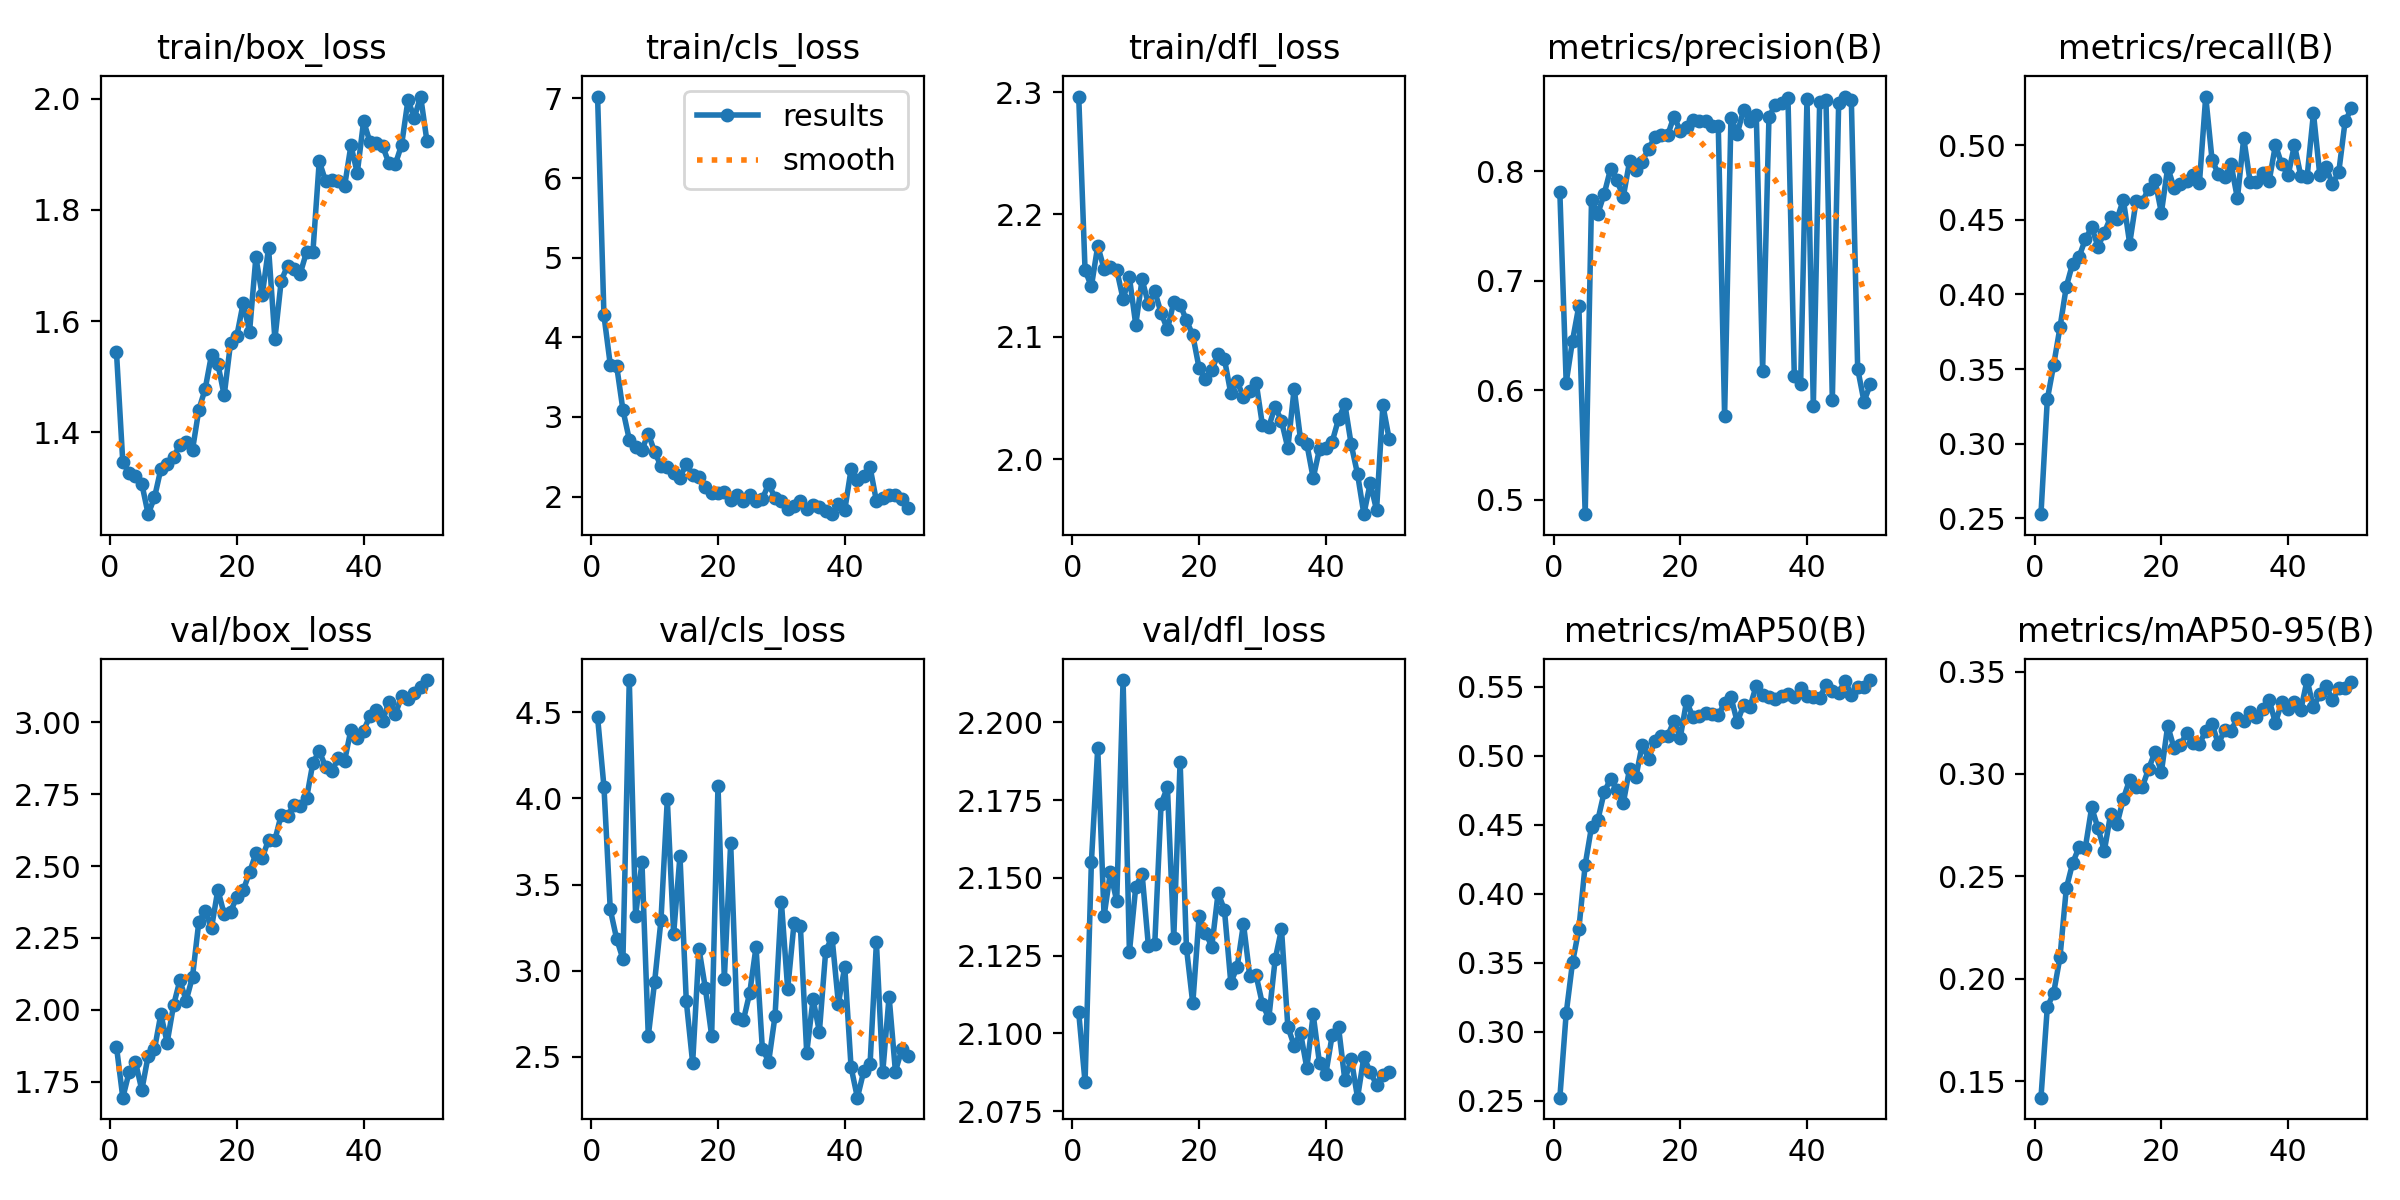

Data behind this chart, as committed beside it:
epoch, train/box_loss, train/cls_loss, train/dfl_loss, metrics/precision(B), metrics/recall(B), metrics/mAP50(B), metrics/mAP50-95(B), val/box_loss, val/cls_loss, val/dfl_loss, train/replay_loss, lr/pg0, lr/pg1, lr/pg2
1, 1.544, 7.024, 2.296, 0.7812, 0.2527, 0.2522, 0.1419, 1.872, 4.47, 2.107, 0.2699, 0.0004147, 0.0004147, 0.0004147
2, 1.346, 4.277, 2.154, 0.6069, 0.3296, 0.3132, 0.1861, 1.694, 4.068, 2.084, 0.1199, 0.0008149, 0.0008149, 0.0008149
3, 1.327, 3.658, 2.141, 0.6451, 0.3526, 0.3502, 0.1931, 1.783, 3.356, 2.155, 0.4301, 0.001199, 0.001199, 0.001199
4, 1.322, 3.645, 2.174, 0.6769, 0.3779, 0.3744, 0.2105, 1.818, 3.186, 2.192, 0.09496, 0.001176, 0.001176, 0.001176
5, 1.307, 3.087, 2.156, 0.4866, 0.4053, 0.4211, 0.2442, 1.721, 3.067, 2.138, 0.18, 0.001151, 0.001151, 0.001151
6, 1.253, 2.717, 2.157, 0.7734, 0.4207, 0.4486, 0.2565, 1.839, 4.686, 2.152, 0.103, 0.001126, 0.001126, 0.001126
7, 1.283, 2.62, 2.155, 0.7612, 0.425, 0.4535, 0.2642, 1.863, 3.32, 2.143, 0.1371, 0.001102, 0.001102, 0.001102
8, 1.334, 2.59, 2.131, 0.7793, 0.4369, 0.4738, 0.264, 1.984, 3.63, 2.214, 0.1092, 0.001077, 0.001077, 0.001077
9, 1.342, 2.788, 2.148, 0.802, 0.4451, 0.4832, 0.2836, 1.886, 2.621, 2.126, 0.1437, 0.001052, 0.001052, 0.001052
10, 1.355, 2.563, 2.11, 0.7922, 0.432, 0.4754, 0.2736, 2.015, 2.936, 2.147, 0.1491, 0.001027, 0.001027, 0.001027
11, 1.377, 2.383, 2.147, 0.7763, 0.4415, 0.4655, 0.2625, 2.102, 3.293, 2.151, 0.0722, 0.001002, 0.001002, 0.001002
12, 1.383, 2.369, 2.127, 0.8089, 0.4517, 0.4904, 0.2806, 2.032, 3.994, 2.128, 0.04866, 0.0009778, 0.0009778, 0.0009778
13, 1.369, 2.293, 2.137, 0.8013, 0.4505, 0.4846, 0.2755, 2.115, 3.214, 2.129, 0.1132, 0.000953, 0.000953, 0.000953
14, 1.441, 2.24, 2.119, 0.8087, 0.4635, 0.5081, 0.2879, 2.307, 3.666, 2.174, 0.2463, 0.0009283, 0.0009283, 0.0009283
15, 1.478, 2.411, 2.106, 0.8206, 0.4341, 0.498, 0.2972, 2.343, 2.822, 2.179, 0.1239, 0.0009035, 0.0009035, 0.0009035
16, 1.54, 2.274, 2.128, 0.831, 0.4623, 0.5107, 0.2936, 2.285, 2.466, 2.131, 0.05392, 0.0008787, 0.0008787, 0.0008787
17, 1.523, 2.249, 2.126, 0.8329, 0.4622, 0.5141, 0.2938, 2.417, 3.128, 2.187, 0.1143, 0.000854, 0.000854, 0.000854
18, 1.466, 2.118, 2.114, 0.8327, 0.4708, 0.5142, 0.3026, 2.332, 2.9, 2.127, 0.03715, 0.0008293, 0.0008293, 0.0008293
19, 1.56, 2.043, 2.101, 0.8499, 0.4765, 0.5253, 0.3108, 2.341, 2.623, 2.11, 0.04546, 0.0008045, 0.0008045, 0.0008045
20, 1.574, 2.051, 2.074, 0.8371, 0.4548, 0.5132, 0.3009, 2.393, 4.073, 2.138, 0.06799, 0.0007797, 0.0007797, 0.0007797
21, 1.633, 2.054, 2.065, 0.8406, 0.485, 0.5397, 0.3235, 2.416, 2.954, 2.132, 0.04219, 0.000755, 0.000755, 0.000755
22, 1.581, 1.952, 2.073, 0.847, 0.4715, 0.5279, 0.3126, 2.478, 3.74, 2.128, 0.03385, 0.0007302, 0.0007302, 0.0007302
23, 1.715, 2.017, 2.086, 0.8461, 0.4739, 0.5289, 0.3143, 2.544, 2.727, 2.145, 0.02671, 0.0007055, 0.0007055, 0.0007055
24, 1.646, 1.945, 2.082, 0.8455, 0.4763, 0.5309, 0.3199, 2.527, 2.713, 2.14, 0.08456, 0.0006808, 0.0006808, 0.0006808
25, 1.732, 2.021, 2.054, 0.8412, 0.4803, 0.5306, 0.3149, 2.592, 2.87, 2.116, 0.02207, 0.000656, 0.000656, 0.000656
26, 1.567, 1.944, 2.064, 0.8414, 0.4744, 0.5298, 0.3145, 2.591, 3.137, 2.121, 0.03968, 0.0006312, 0.0006312, 0.0006312
27, 1.673, 1.972, 2.05, 0.5767, 0.5326, 0.538, 0.3212, 2.679, 2.548, 2.135, 0.01937, 0.0006065, 0.0006065, 0.0006065
28, 1.7, 2.16, 2.056, 0.8488, 0.4901, 0.5426, 0.3244, 2.673, 2.474, 2.118, 0.06758, 0.0005818, 0.0005818, 0.0005818
29, 1.694, 1.981, 2.063, 0.8343, 0.4807, 0.5244, 0.3145, 2.714, 2.737, 2.119, 0.03777, 0.000557, 0.000557, 0.000557
30, 1.685, 1.944, 2.027, 0.8563, 0.4789, 0.5369, 0.3217, 2.709, 3.401, 2.109, 0.0292, 0.0005322, 0.0005322, 0.0005322
31, 1.724, 1.843, 2.027, 0.8455, 0.4872, 0.5355, 0.3212, 2.736, 2.893, 2.105, 0.03842, 0.0005075, 0.0005075, 0.0005075
32, 1.725, 1.881, 2.043, 0.8514, 0.4644, 0.5509, 0.3274, 2.859, 3.276, 2.124, 0.06993, 0.0004827, 0.0004827, 0.0004827
33, 1.888, 1.945, 2.031, 0.6179, 0.5048, 0.5438, 0.3257, 2.9, 3.258, 2.134, 0.01074, 0.000458, 0.000458, 0.000458
34, 1.852, 1.847, 2.009, 0.8494, 0.4757, 0.543, 0.3305, 2.846, 2.525, 2.102, 0.02595, 0.0004332, 0.0004332, 0.0004332
35, 1.853, 1.898, 2.058, 0.8609, 0.4753, 0.5412, 0.3276, 2.831, 2.835, 2.096, 0.02151, 0.0004085, 0.0004085, 0.0004085
36, 1.853, 1.868, 2.016, 0.8624, 0.4811, 0.5434, 0.3319, 2.876, 2.647, 2.1, 0.01568, 0.0003837, 0.0003837, 0.0003837
37, 1.843, 1.819, 2.012, 0.8671, 0.4758, 0.5446, 0.3362, 2.866, 3.116, 2.089, 0.01422, 0.000359, 0.000359, 0.000359
38, 1.916, 1.78, 1.984, 0.6125, 0.5001, 0.5424, 0.325, 2.974, 3.193, 2.106, 0.1004, 0.0003343, 0.0003343, 0.0003343
39, 1.867, 1.91, 2.008, 0.6056, 0.4872, 0.549, 0.3351, 2.946, 2.81, 2.09, 0.0689, 0.0003095, 0.0003095, 0.0003095
40, 1.96, 1.828, 2.009, 0.866, 0.4798, 0.5435, 0.3319, 2.971, 3.023, 2.087, 0.03821, 0.0002848, 0.0002848, 0.0002848
41, 1.922, 2.342, 2.014, 0.5856, 0.5001, 0.543, 0.3352, 3.022, 2.441, 2.099, 0.1288, 0.00026, 0.00026, 0.00026
42, 1.92, 2.207, 2.033, 0.8629, 0.4794, 0.542, 0.3313, 3.043, 2.264, 2.102, 0.03255, 0.0002352, 0.0002352, 0.0002352
43, 1.915, 2.264, 2.045, 0.8648, 0.4789, 0.5514, 0.3459, 3.006, 2.418, 2.085, 0.03489, 0.0002105, 0.0002105, 0.0002105
44, 1.884, 2.368, 2.012, 0.5912, 0.5215, 0.5467, 0.3325, 3.072, 2.46, 2.092, 0.02966, 0.0001857, 0.0001857, 0.0001857
45, 1.882, 1.944, 1.988, 0.8623, 0.4801, 0.5456, 0.339, 3.027, 3.164, 2.079, 0.02075, 0.000161, 0.000161, 0.000161
46, 1.917, 1.987, 1.955, 0.8682, 0.4853, 0.5545, 0.343, 3.092, 2.412, 2.092, 0.04483, 0.0001363, 0.0001363, 0.0001363
47, 1.998, 2.018, 1.98, 0.8648, 0.4739, 0.5444, 0.336, 3.083, 2.85, 2.087, 0.04315, 0.0001115, 0.0001115, 0.0001115
48, 1.966, 2.02, 1.958, 0.6195, 0.4822, 0.5499, 0.3422, 3.102, 2.416, 2.083, 0.01139, 8.675e-05, 8.675e-05, 8.675e-05
49, 2.004, 1.976, 2.044, 0.5896, 0.5162, 0.5498, 0.3419, 3.124, 2.544, 2.087, 0.02712, 6.2e-05, 6.2e-05, 6.2e-05
50, 1.923, 1.86, 2.016, 0.6053, 0.5246, 0.555, 0.3451, 3.147, 2.503, 2.087, 0.042, 3.725e-05, 3.725e-05, 3.725e-05
